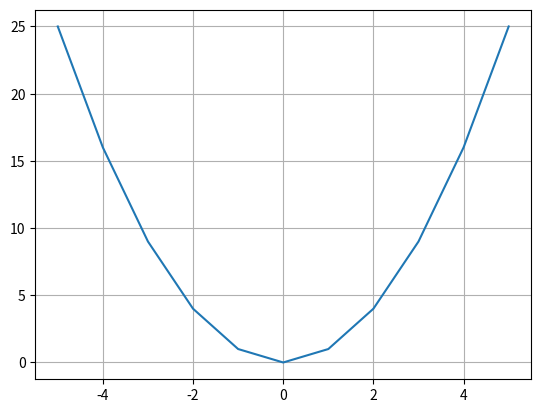

Recreate this plot in Python.
# Narysuj wykres funkcji
# y = x^2 dla x z zakresu od -5 do 5.

import matplotlib.pyplot as plt

x = [i for i in range(-5, 5 + 1)]
y = [i ** 2 for i in x]

plt.plot(x, y)
plt.grid(True)
plt.show()
